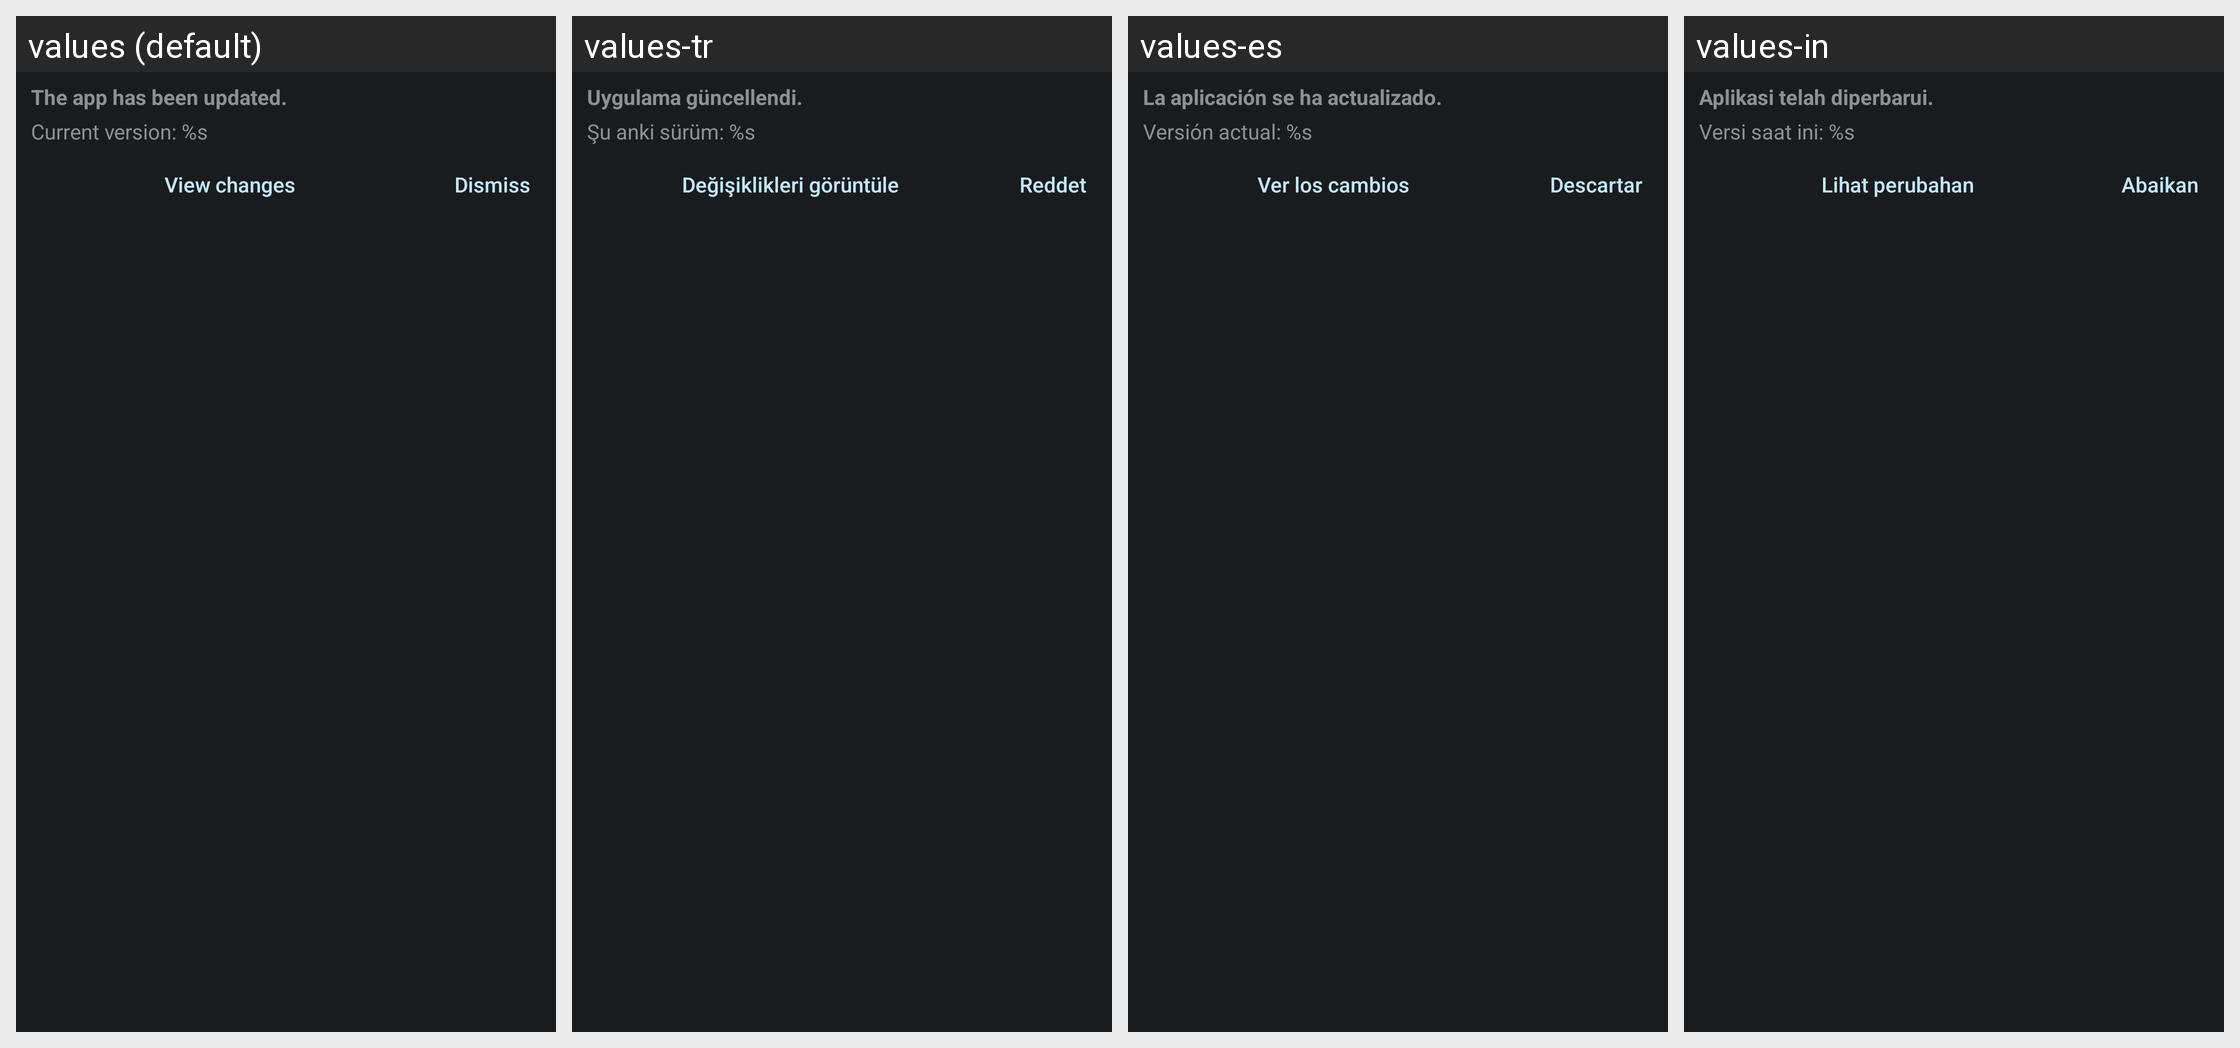

Translations of the strings shown on this Android screen, per locale in the grid:
Android screen res/layout/dialog_changelog.xml rendered under 4 locales, left to right: values (default), values-tr, values-es, values-in. Device: Nexus 5 (rendered at 1080×1920; each locale shown at half size, 540×960, under a caption strip naming it); theme ActivityThemeDark.
Other locales in the repository, not shown: values-be, values-cs, values-de, values-el, values-fr-rFR, values-hi, values-it, values-iw, values-ja, values-ko, values-nb-rNO, values-nl, values-or, values-pt-rBR, values-pt-rPT, values-ro, values-ru, values-uk, values-ur, values-zh-rCN, values-zh-rTW.
Strings drawn on this screen, with the default value and each locale's value (text and hints the layout hard-codes, and strings that could not be matched under every locale, appear in the picture but are not listed):

mChg_updated
  values: The app has been updated.
  values-tr: Uygulama güncellendi.
  values-es: La aplicación se ha actualizado.
  values-in: Aplikasi telah diperbarui.

mChg_current
  values: Current version: %s
  values-tr: Şu anki sürüm: %s
  values-es: Versión actual: %s
  values-in: Versi saat ini: %s

mChg_view
  values: View changes
  values-tr: Değişiklikleri görüntüle
  values-es: Ver los cambios
  values-in: Lihat perubahan

dismiss
  values: Dismiss
  values-tr: Reddet
  values-es: Descartar
  values-in: Abaikan
